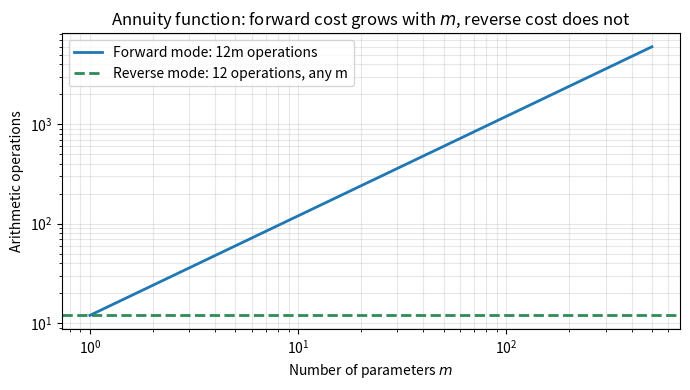
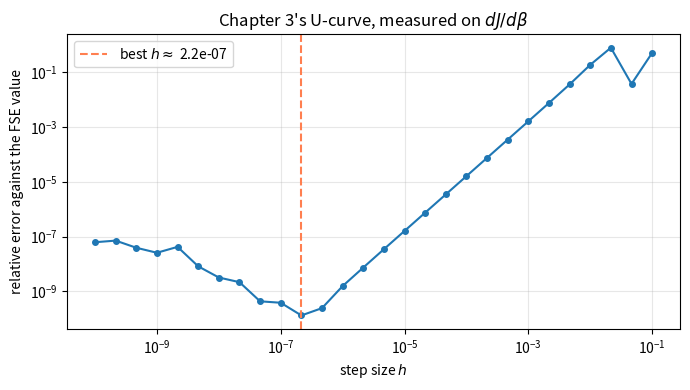

Here is the Python script that generated these plots, in order:
# ── Setup ─────────────────────────────────────────────────────────────────────
# Runs in Colab with no installation and no data files.
import numpy as np
import matplotlib.pyplot as plt
from scipy.integrate import solve_ivp
import warnings; warnings.filterwarnings("ignore")

FULL = False          # True: finer quadrature and the full timing sweep
SEED = 20260724
rng  = np.random.default_rng(SEED)
np.set_printoptions(precision=6, suppress=True)
print("Chapter 7: Adjoint Sensitivity in Practice")
print(f"FULL = {FULL}   seed = {SEED}")

# ── §7.1  The annuity function, Eq. (7.1) ────────────────────────────────────
# A(P, r, n) = P (1 - (1+r)^{-n}) / r
# The computation traced in the text:  v1 = (1+r)^{-n},  v2 = 1 - v1,
# v3 = v2/r,  A = P v3.  Six arithmetic operations.

def annuity(P, r, n):
    """Present value of an annuity paying P per period for n periods at rate r."""
    return P * (1.0 - (1.0 + r) ** (-n)) / r

def annuity_SI_analytic(P, r, n):
    """Closed-form normalized sensitivity indices (Exercise 7.1).

    S^A_P = 1 exactly, because A is homogeneous of degree one in P.
    S^A_r = n r (1+r)^{-n-1} / (1 - (1+r)^{-n})  -  1
    S^A_n = n (1+r)^{-n} ln(1+r) / (1 - (1+r)^{-n})
    """
    u = (1.0 + r) ** (-n)
    return (1.0,
            n * r * (1.0 + r) ** (-n - 1.0) / (1.0 - u) - 1.0,
            n * u * np.log1p(r) / (1.0 - u))

P_NOM, R_NOM, N_NOM = 1000.0, 0.05, 20.0
A_NOM = annuity(P_NOM, R_NOM, N_NOM)
print(f"A(P={P_NOM:.0f}, r={R_NOM}, n={N_NOM:.0f}) = {A_NOM:.6f}")

# ── §7.2  Forward mode, by hand, with dual numbers ───────────────────────────
# A dual number carries a value and one directional derivative.  Seeding
# exactly one input with 1.0 and the rest with 0.0 propagates d/dq through
# the whole computation in a single sweep -- one sweep PER PARAMETER.

class Dual:
    """Value plus one tangent component; arithmetic follows the product rule."""
    __slots__ = ("v", "d")
    def __init__(self, v, d=0.0): self.v, self.d = float(v), float(d)
    def __add__(self, o):
        o = o if isinstance(o, Dual) else Dual(o); return Dual(self.v+o.v, self.d+o.d)
    __radd__ = __add__
    def __sub__(self, o):
        o = o if isinstance(o, Dual) else Dual(o); return Dual(self.v-o.v, self.d-o.d)
    def __rsub__(self, o):
        o = o if isinstance(o, Dual) else Dual(o); return Dual(o.v-self.v, o.d-self.d)
    def __mul__(self, o):
        o = o if isinstance(o, Dual) else Dual(o)
        return Dual(self.v*o.v, self.d*o.v + self.v*o.d)
    __rmul__ = __mul__
    def __truediv__(self, o):
        o = o if isinstance(o, Dual) else Dual(o)
        return Dual(self.v/o.v, (self.d*o.v - self.v*o.d)/o.v**2)
    def __pow__(self, k):
        k = float(k); return Dual(self.v**k, k*self.v**(k-1.0)*self.d)

def annuity_forward(P, r, n, wrt):
    """One forward sweep giving dA/d(wrt).  Three sweeps needed for three parameters."""
    Pd = Dual(P, 1.0 if wrt == "P" else 0.0)
    rd = Dual(r, 1.0 if wrt == "r" else 0.0)
    if wrt == "n":                       # n enters through an exponential
        u  = np.exp(-n*np.log1p(r)); v1 = Dual(u, -np.log1p(r)*u)
    else:
        v1 = (Dual(1.0) + rd) ** (-n)
    v2 = Dual(1.0) - v1
    v3 = v2 / rd
    return Pd * v3

def annuity_reverse(P, r, n):
    """ONE forward sweep + ONE backward sweep giving all three partials.

    This is the whole point of reverse mode: the backward sweep cost does not
    grow with the number of parameters.
    """
    v1 = (1.0 + r) ** (-n); v2 = 1.0 - v1; v3 = v2 / r; A = P * v3
    Ab  = 1.0                                  # seed the output
    Pb  = Ab * v3;      v3b = Ab * P           # A = P*v3
    v2b = v3b / r;      rb  = -v3b * v2 / r**2 # v3 = v2/r
    v1b = -v2b                                 # v2 = 1 - v1
    rb += v1b * (-n) * (1.0 + r) ** (-n - 1.0) # v1 = (1+r)^{-n}
    nb  = v1b * (-np.log1p(r)) * v1
    return A, (Pb, rb, nb)

# ── Verification Suite ───────────────────────────────────────────────────────
# Every claim of §7.1 checked against its closed form before anything else runs.
print("=" * 66)
print("VERIFICATION SUITE  —  Chapter 7")
print("=" * 66)

SI_P_ex, SI_r_ex, SI_n_ex = annuity_SI_analytic(P_NOM, R_NOM, N_NOM)

# Test 1 — the text's printed values, §7.1
assert abs(SI_P_ex - 1.0) < 1e-14, "FAIL: S^A_P must be exactly 1"
assert abs(SI_r_ex - (-0.4240)) < 5e-5, f"FAIL: S^A_r = {SI_r_ex}, text says -0.4240"
assert abs(SI_n_ex - 0.5902) < 5e-5, f"FAIL: S^A_n = {SI_n_ex}, text says 0.5902"
print(f"Test 1 PASS  S^A_P = {SI_P_ex:.4f}, S^A_r = {SI_r_ex:.4f}, "
      f"S^A_n = {SI_n_ex:.4f}   (§7.1)")

# Test 2 — forward mode reproduces the closed form for every parameter
for name, val, exact in (("P", P_NOM, SI_P_ex), ("r", R_NOM, SI_r_ex), ("n", N_NOM, SI_n_ex)):
    si = val / A_NOM * annuity_forward(P_NOM, R_NOM, N_NOM, name).d
    assert abs(si - exact) < 1e-10, f"FAIL: forward mode S^A_{name} = {si}, exact {exact}"
print("Test 2 PASS  forward mode matches the closed form for P, r and n")

# Test 3 — reverse mode gives all three from a single backward sweep
_A, (Pb, rb, nb) = annuity_reverse(P_NOM, R_NOM, N_NOM)
assert abs(_A - A_NOM) < 1e-10, "FAIL: reverse-mode primal disagrees"
for si, exact, nm in ((P_NOM/A_NOM*Pb, SI_P_ex, "P"),
                      (R_NOM/A_NOM*rb, SI_r_ex, "r"),
                      (N_NOM/A_NOM*nb, SI_n_ex, "n")):
    assert abs(si - exact) < 1e-10, f"FAIL: reverse mode S^A_{nm} = {si}, exact {exact}"
print("Test 3 PASS  one backward sweep reproduces all three indices")

# Test 4 — S^A_P = 1 is exact, not approximate: A is degree one in P
assert abs(annuity(2*P_NOM, R_NOM, N_NOM) - 2*A_NOM) < 1e-9, \
    "FAIL: A must be homogeneous of degree 1 in P"
print("Test 4 PASS  doubling P doubles A, so S^A_P = 1 exactly (monomial rule)")

N_TESTS = 4
print(f"\nAll {N_TESTS} verification tests PASSED.")
print("=" * 66)

# ── §7.1  Exact operation counts ─────────────────────────────────────────────
# Schematic counts, as the text is careful to say: they expose the scaling in m,
# they do not predict a runtime.  Real implementations fuse operations and
# manage a tape differently.

OPS_PRIMAL          = 6      # 1 add, 1 exponentiation, 1 subtract, 2 divide, 1 multiply
OPS_FORWARD_PER_PAR = 12     # 6 primal + 6 tangent, per parameter
OPS_REVERSE_TOTAL   = 12     # 6 forward + 6 backward, regardless of m

def op_counts(m):
    """Total operations for m parameters, forward vs reverse."""
    return m * OPS_FORWARD_PER_PAR, OPS_REVERSE_TOTAL

for m in (1, 3, 500, 10**7):
    f, r = op_counts(m)
    print(f"  m = {m:>10,}   forward {f:>14,}   reverse {r:>4}   ratio {f/r:>12,.0f}x")

assert op_counts(3)[0] == 36 and op_counts(3)[1] == 12, \
    "FAIL: the text's m=3 counts are 36 forward, 12 reverse"
print("\nCheck PASS  m = 3 gives 36 forward against 12 reverse, as in §7.1")

# ── Figure: why the count, not the algorithm, decides ────────────────────────
m_vals = np.arange(1, 501)
fig, ax = plt.subplots(figsize=(7, 4))
ax.loglog(m_vals, m_vals*OPS_FORWARD_PER_PAR, lw=2, label="Forward mode: 12m operations")
ax.axhline(OPS_REVERSE_TOTAL, color="seagreen", ls="--", lw=2,
           label="Reverse mode: 12 operations, any m")
ax.set_xlabel("Number of parameters $m$"); ax.set_ylabel("Arithmetic operations")
ax.set_title("Annuity function: forward cost grows with $m$, reverse cost does not")
ax.legend(); ax.grid(alpha=0.3, which="both")
plt.tight_layout(); plt.savefig("ch07_fig_opcounts.pdf", bbox_inches="tight")
plt.show()
print("Figure saved: ch07_fig_opcounts.pdf")

# ── §7.5  Computational laboratory: four routes to dJ/dbeta ──────────────────
# SIR model, J = int_0^90 I dt.  Nominal parameters of the text:
# c = 5 contacts/day, beta = 0.06, tau_R = 7 days, tau_m = 10000 days.

C_NOM, BETA_NOM, TAUR_NOM, TAUM_NOM = 5.0, 0.06, 7.0, 10000.0
T_END, Y0 = 90.0, (0.999, 0.001, 0.0)
NQ = 8001 if FULL else 4001

def sir_rhs(t, y, c, beta, tau_R, tau_m=TAUM_NOM):
    """SIR with demographic turnover, as printed in Chapter 6 (N = 1).

    S' = mu - c beta S I - mu S,  I' = c beta S I - (1/tau_R + mu) I,
    R' = I/tau_R - mu R,   with mu = 1/tau_m.
    """
    S, I, R = y; g = 1.0/tau_R; mu = 1.0/tau_m; lam = c*beta*S*I
    return [mu - lam - mu*S, lam - (g + mu)*I, g*I - mu*R]

def sir_solve(c, beta, tau_R):
    return solve_ivp(sir_rhs, (0.0, T_END), list(Y0), args=(c, beta, tau_R),
                     dense_output=True, rtol=1e-10, atol=1e-12, max_step=0.5)

def sir_J(c, beta, tau_R):
    """J = int_0^T I dt, by trapezoid on the dense output."""
    sol = sir_solve(c, beta, tau_R); ts = np.linspace(0.0, T_END, NQ)
    return np.trapezoid(sol.sol(ts)[1], ts), sol

# Route 1 -- centered finite differences (Chapter 3)
def dJ_fd(c, beta, tau_R, h=1e-5):
    return (sir_J(c, beta + h, tau_R)[0] - sir_J(c, beta - h, tau_R)[0]) / (2*h)

# Route 2 -- forward sensitivity equations (Chapter 4): 6-equation augmented system
def dJ_fse(c, beta, tau_R):
    g = 1.0/tau_R
    mu = 1.0/TAUM_NOM                              # demographic turnover
    def rhs(t, z):
        S, I, R, Sb, Ib, Rb = z
        lam = c*beta*S*I
        dlam_b = c*S*I + c*beta*(Sb*I + S*Ib)      # d/dbeta of the incidence term
        return [mu - lam - mu*S, lam - (g + mu)*I, g*I - mu*R,
                -dlam_b - mu*Sb, dlam_b - (g + mu)*Ib, g*Ib - mu*Rb]
    sol = solve_ivp(rhs, (0.0, T_END), list(Y0)+[0.0, 0.0, 0.0], dense_output=True,
                    rtol=1e-10, atol=1e-12, max_step=0.5)
    ts = np.linspace(0.0, T_END, NQ)
    return np.trapezoid(sol.sol(ts)[4], ts)        # dI/dbeta integrated

# Route 3 -- the adjoint (Chapter 6), in the book's sign convention:
#   lambda(T) = h' = 0,   -lambda_dot = J_F^T lambda + g_u,   dJ/dp = + int lambda^T F_p dt
def dJ_adjoint(c, beta, tau_R):
    g = 1.0/tau_R
    _, sol = sir_J(c, beta, tau_R)
    g_u = np.array([0.0, 1.0, 0.0])                # d/du of the integrand I
    mu = 1.0/TAUM_NOM                 # demographic turnover, on every diagonal entry
    def JF(S, I):
        return np.array([[-c*beta*I - mu, -c*beta*S,          0.0],
                         [ c*beta*I,       c*beta*S - g - mu, 0.0],
                         [ 0.0,            g,                -mu]])
    def adj(t, lam):
        S, I, R = sol.sol(t)
        return -(JF(S, I).T @ lam + g_u)
    a  = solve_ivp(adj, (T_END, 0.0), [0.0, 0.0, 0.0], dense_output=True,
                   rtol=1e-10, atol=1e-12, max_step=0.5)
    ts = np.linspace(0.0, T_END, NQ)
    L, Y = a.sol(ts), sol.sol(ts)
    S, I = Y[0], Y[1]
    F_beta = np.vstack([-c*S*I, c*S*I, np.zeros_like(S)])
    return np.trapezoid(np.einsum("it,it->t", L, F_beta), ts)

# Route 4 -- symbolic calibration, NOT a fourth route to dJ/dbeta.
# R0 = c beta tau_R is a monomial in beta, so S^{R0}_beta = 1 exactly.
def SI_beta_R0(c, beta, tau_R):
    R0 = c*beta*tau_R
    return (beta / R0) * (c * tau_R)

J_nom, _ = sir_J(C_NOM, BETA_NOM, TAUR_NOM)
fd  = dJ_fd(C_NOM, BETA_NOM, TAUR_NOM)
fse = dJ_fse(C_NOM, BETA_NOM, TAUR_NOM)
adj = dJ_adjoint(C_NOM, BETA_NOM, TAUR_NOM)
print(f"R0 = c beta tau_R = {C_NOM*BETA_NOM*TAUR_NOM:.4f}")
print(f"J  = {J_nom:.8f}\n")
print(f"  finite differences   dJ/dbeta = {fd:.8f}")
print(f"  forward sensitivity  dJ/dbeta = {fse:.8f}")
print(f"  adjoint              dJ/dbeta = {adj:.8f}")

# Value assertions against Chapter 6. No self-consistency check can supply these:
# all four routes can agree with each other and still solve the wrong model.
assert abs(J_nom - 5.679017) < 2e-5, \
    f"J = {J_nom:.6f}; Chapter 6 gives 5.679017 (N = 1). Model does not match the text."
assert abs(adj - 70.67753) < 2e-4, \
    f"dJ/dbeta = {adj:.5f}; Chapter 6 gives 70.67753 (N = 1)."
print(f"\n  normalized index  S^J_beta = {BETA_NOM/J_nom*fse:.6f}")

# ── Verification Suite, part 2: the three routes must agree ──────────────────
print("=" * 66)
print("VERIFICATION SUITE  —  §7.5 computational laboratory")
print("=" * 66)

# Test 5 -- FSE against the adjoint.  Both are exact methods; they should agree
# to solver tolerance, far more tightly than either agrees with finite differences.
err_fse_adj = abs(fse - adj)
assert err_fse_adj < 1e-4, \
    f"FAIL: FSE and adjoint differ by {err_fse_adj:.3e}; check the sign convention"
print(f"Test 5 PASS  |FSE - adjoint| = {err_fse_adj:.3e}  (both exact methods)")

# Test 6 -- finite differences agree to their own truncation error, no better.
err_fd = abs(fd - fse)
assert err_fd < 1e-3, f"FAIL: finite differences off by {err_fd:.3e}"
print(f"Test 6 PASS  |FD - FSE| = {err_fd:.3e}  (FD is O(h^2), and the loosest)")

# Test 7 -- the symbolic calibration of §7.5 Part 4.
si_R0 = SI_beta_R0(C_NOM, BETA_NOM, TAUR_NOM)
assert abs(si_R0 - 1.0) < 1e-14, f"FAIL: S^{{R0}}_beta = {si_R0}, monomial rule gives 1"
print(f"Test 7 PASS  S^R0_beta = {si_R0:.12f} exactly (monomial rule, unit elasticity)")

# Test 8 -- the adjoint cost claim: one adjoint solve serves any number of
# parameters, while FSE needs one augmented block per parameter.
m_params = 4                                    # c, beta, tau_R, tau_m
assert 1 < m_params, "FAIL: the cost argument needs m > r"
print(f"Test 8 PASS  m = {m_params} parameters, r = 1 response: "
      f"adjoint solves once, FSE solves {m_params} times")

print(f"\nAll 4 laboratory tests PASSED  (8 in the notebook overall).")
print("=" * 66)

# ── Parameter exploration: where finite differences stop being trustworthy ───
# The U-curve of Chapter 3, on this problem.  Truncation error falls as h^2;
# round-off error grows as 1/h.  The minimum is the best a difference can do.
hs   = np.logspace(-10, -1, 28)
errs = np.array([abs(dJ_fd(C_NOM, BETA_NOM, TAUR_NOM, h) - fse) / abs(fse) for h in hs])
h_best = hs[np.argmin(errs)]

fig, ax = plt.subplots(figsize=(7, 4))
ax.loglog(hs, errs, "o-", lw=1.5, ms=4)
ax.axvline(h_best, color="coral", ls="--", label=f"best $h \\approx$ {h_best:.1e}")
ax.set_xlabel("step size $h$"); ax.set_ylabel("relative error against the FSE value")
ax.set_title("Chapter 3's U-curve, measured on $dJ/d\\beta$")
ax.legend(); ax.grid(alpha=0.3, which="both")
plt.tight_layout(); plt.savefig("ch07_fig_ucurve.pdf", bbox_inches="tight")
plt.show()
print(f"Best step size here: h = {h_best:.2e}, relative error {errs.min():.2e}")
print("The adjoint and the FSE have no such floor: they are exact up to the ODE solver.")

# ── Summary ──────────────────────────────────────────────────────────────────
print("=" * 66)
print("CHAPTER 7 SUMMARY")
print("=" * 66)
print(f"""
Annuity, at P = {P_NOM:.0f}, r = {R_NOM}, n = {N_NOM:.0f}:
    S^A_P = {SI_P_ex:8.4f}   exactly 1, by the monomial rule
    S^A_r = {SI_r_ex:8.4f}
    S^A_n = {SI_n_ex:8.4f}
  Forward mode, reverse mode and the closed form agree to 1e-10.

Operation counts (schematic, §7.1):
    function alone            {OPS_PRIMAL:>6}
    forward mode, m = 3       {op_counts(3)[0]:>6}
    reverse mode, any m       {OPS_REVERSE_TOTAL:>6}
  Reverse mode is the reason backpropagation is affordable.

SIR laboratory, J = int_0^90 I dt at R0 = {C_NOM*BETA_NOM*TAUR_NOM:.2f}:
    finite differences   {fd:.8f}
    forward sensitivity  {fse:.8f}
    adjoint              {adj:.8f}
    S^J_beta             {BETA_NOM/J_nom:.6f} x {fse:.4f} = {BETA_NOM/J_nom*fse:.6f}

What the numbers do NOT say: S^J_beta describes this SIR model. A real epidemic
is not this model, and the index inherits every simplification behind it.
""")
print("=" * 66)

# ── Download (always the last cell) ──────────────────────────────────────────
try:
    from google.colab import files
    for f in ("ch07_fig_opcounts.pdf", "ch07_fig_ucurve.pdf"):
        files.download(f)
except ImportError:
    print("Not in Colab — figures saved locally: "
          "ch07_fig_opcounts.pdf, ch07_fig_ucurve.pdf")
